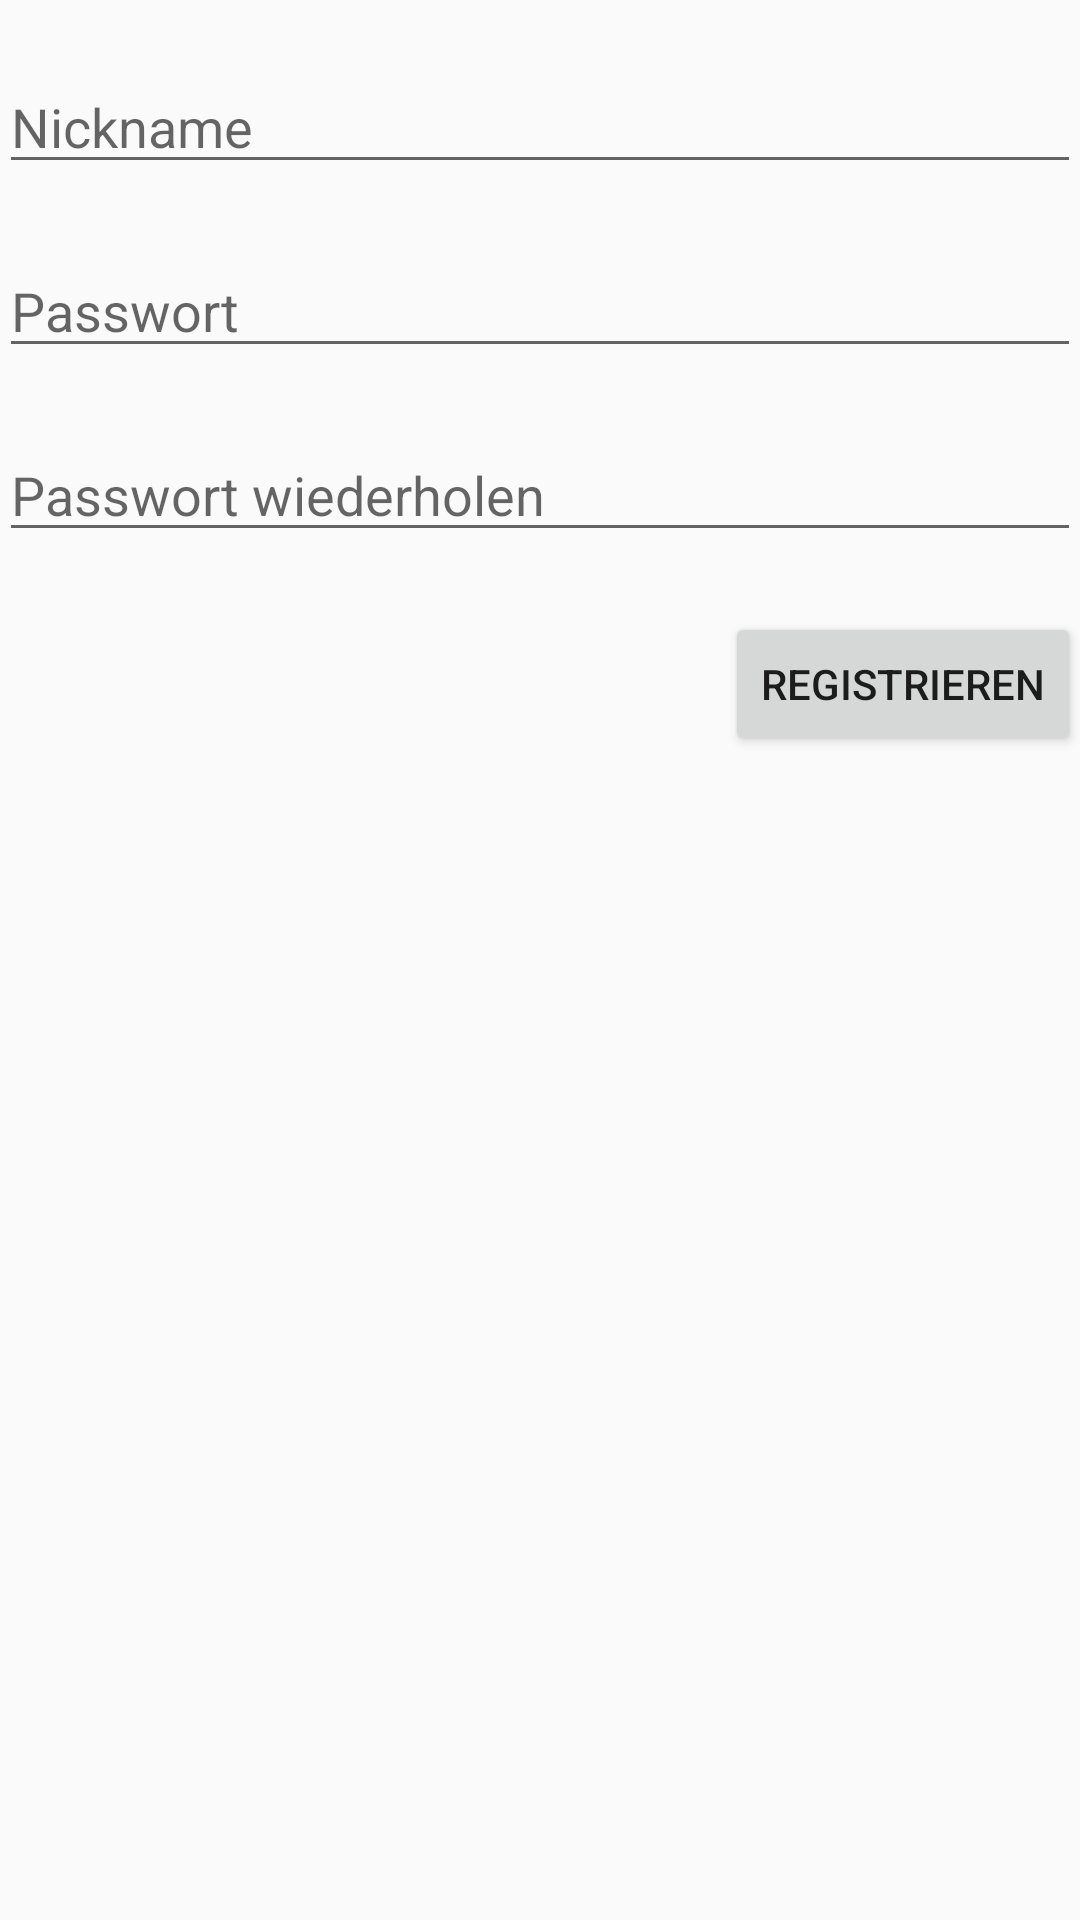

The Android layout XML behind this screen, and the referenced resources:
<!-- AndroidManifest.xml: application theme AppTheme -->
<!-- res/layout/content_register.xml -->
<?xml version="1.0" encoding="utf-8"?>
<RelativeLayout xmlns:android="http://schemas.android.com/apk/res/android"
    xmlns:tools="http://schemas.android.com/tools"
    xmlns:app="http://schemas.android.com/apk/res-auto"
    android:layout_width="match_parent"
    android:layout_height="match_parent"
    android:paddingLeft="@dimen/activity_horizontal_margin"
    android:paddingRight="@dimen/activity_horizontal_margin"
    android:paddingTop="@dimen/activity_vertical_margin"
    android:paddingBottom="@dimen/activity_vertical_margin"
    app:layout_behavior="@string/appbar_scrolling_view_behavior"
    tools:showIn="@layout/activity_register" tools:context="com.leruka.leruka.activity.LoginActivity">

    <EditText
        android:layout_width="match_parent"
        android:layout_height="wrap_content"
        android:inputType="textPersonName"
        android:ems="10"
        android:id="@+id/inputUsername"
        android:layout_alignParentLeft="true"
        android:layout_alignParentStart="true"
        android:layout_marginTop="20dp"
        android:hint="@string/username" />

    <EditText
        android:layout_width="match_parent"
        android:layout_height="wrap_content"
        android:inputType="textPassword"
        android:ems="10"
        android:id="@+id/inputPassword1"
        android:layout_alignParentLeft="true"
        android:layout_alignParentStart="true"
        android:layout_below="@+id/inputUsername"
        android:hint="@string/password"
        android:layout_marginTop="20dp" />

    <EditText
        android:layout_width="match_parent"
        android:layout_height="wrap_content"
        android:inputType="textPassword"
        android:ems="10"
        android:id="@+id/inputPassword2"
        android:layout_alignParentLeft="true"
        android:layout_alignParentStart="true"
        android:layout_below="@+id/inputPassword1"
        android:hint="@string/passwordRepeat"
        android:layout_marginTop="20dp" />

    <Button
        android:layout_width="wrap_content"
        android:layout_height="wrap_content"
        android:text="@string/register"
        android:id="@+id/buttonRegister"
        android:onClick="onRegister"
        android:layout_below="@+id/inputPassword2"
        android:layout_alignParentLeft="false"
        android:layout_alignParentStart="false"
        android:layout_marginTop="20dp"
        android:layout_alignRight="@+id/inputPassword2" />
</RelativeLayout>
<!-- res/layout/activity_register.xml (included above) -->
<?xml version="1.0" encoding="utf-8"?>
<android.support.design.widget.CoordinatorLayout
    xmlns:android="http://schemas.android.com/apk/res/android"
    xmlns:app="http://schemas.android.com/apk/res-auto"
    xmlns:tools="http://schemas.android.com/tools" android:layout_width="match_parent"
    android:layout_height="match_parent" android:fitsSystemWindows="true"
    tools:context="com.leruka.leruka.activity.RegisterActivity">

    <android.support.design.widget.AppBarLayout android:layout_height="wrap_content"
        android:layout_width="match_parent" android:theme="@style/AppTheme.AppBarOverlay"
        android:id="@id/app_bar">

        <android.support.v7.widget.Toolbar android:id="@+id/toolbar"
            android:layout_width="match_parent" android:layout_height="?attr/actionBarSize"
            android:background="?attr/colorPrimary" app:popupTheme="@style/AppTheme.PopupOverlay" />

    </android.support.design.widget.AppBarLayout>

    <include layout="@layout/content_register" />

</android.support.design.widget.CoordinatorLayout>
<!-- resources referenced by this layout -->
<resources>
  <string name="password">Passwort</string>
  <string name="passwordRepeat">Passwort wiederholen</string>
  <string name="register">Registrieren</string>
  <string name="username">Nickname</string>
  <style name="AppTheme.AppBarOverlay" parent="ThemeOverlay.AppCompat.Dark.ActionBar" />
  <style name="AppTheme.PopupOverlay" parent="ThemeOverlay.AppCompat.Light" />
  <style name="AppTheme" parent="Theme.AppCompat.Light.DarkActionBar">
          
          <item name="colorPrimary">@color/colorPrimary</item>
          <item name="colorPrimaryDark">@color/colorPrimaryDark</item>
          <item name="colorAccent">@color/colorAccent</item>
      </style>
  <color name="colorPrimary">#3F51B5</color>
  <color name="colorPrimaryDark">#303F9F</color>
  <color name="colorAccent">#FF4081</color>
</resources>
